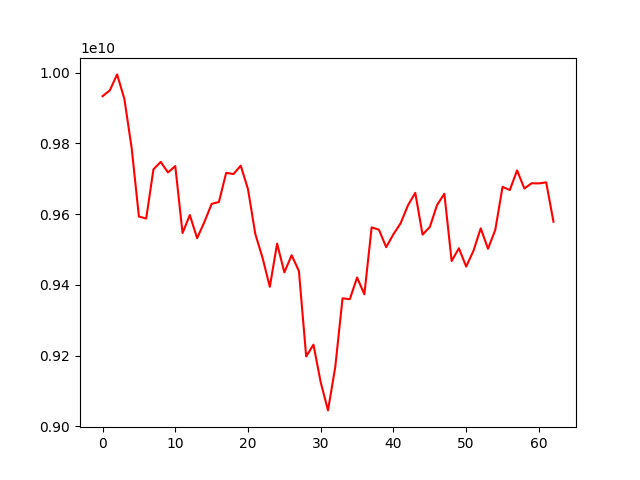

The data file committed next to this chart (first rows):
account_value, date, daily_return
9933653058, 2023-09-18, 
9950025333, 2023-09-19, 0.001648
9995284281, 2023-09-20, 0.004549
9925971099, 2023-09-21, -0.006935
9787610300, 2023-09-22, -0.01394
9593491355, 2023-09-25, -0.01983
9587827015, 2023-09-26, -0.0005904
9726947851, 2023-09-27, 0.01451
9747953799, 2023-09-28, 0.00216
9718074716, 2023-09-29, -0.003065
9736179302, 2023-10-02, 0.001863
9546949633, 2023-10-03, -0.01944
9597661938, 2023-10-04, 0.005312
9532297719, 2023-10-05, -0.00681
9577811133, 2023-10-06, 0.004775
9629289289, 2023-10-09, 0.005375
9634589547, 2023-10-10, 0.0005504
9717084306, 2023-10-11, 0.008562
9713465030, 2023-10-12, -0.0003725
9737323216, 2023-10-13, 0.002456
9670725310, 2023-10-16, -0.006839
9544565278, 2023-10-17, -0.01305
9476820674, 2023-10-18, -0.007098
9394746051, 2023-10-19, -0.008661
9516867110, 2023-10-20, 0.013
9435696664, 2023-10-23, -0.008529
9484146624, 2023-10-24, 0.005135
9439540984, 2023-10-25, -0.004703
9197919365, 2023-10-26, -0.0256
9231369865, 2023-10-27, 0.003637
9124689037, 2023-10-30, -0.01156
9045501234, 2023-10-31, -0.008678
9168445091, 2023-11-01, 0.01359
9362353607, 2023-11-02, 0.02115
9359867435, 2023-11-03, -0.0002655
9421208319, 2023-11-06, 0.006554
9373625691, 2023-11-07, -0.005051
9562779423, 2023-11-08, 0.02018
9556376868, 2023-11-09, -0.0006695
9506898909, 2023-11-10, -0.005177
9543579057, 2023-11-13, 0.003858
9575062264, 2023-11-14, 0.003299
9625464683, 2023-11-15, 0.005264
9660437195, 2023-11-16, 0.003633
9542441840, 2023-11-17, -0.01221
9564054165, 2023-11-20, 0.002265
9626180907, 2023-11-21, 0.006496
9657840343, 2023-11-22, 0.003289
9467885644, 2023-11-23, -0.01967
9503782985, 2023-11-24, 0.003791
9451964829, 2023-11-27, -0.005452
9496664356, 2023-11-28, 0.004729
9560142881, 2023-11-29, 0.006684
9502345004, 2023-11-30, -0.006046
9555806016, 2023-12-01, 0.005626
9677250956, 2023-12-04, 0.01271
9668460606, 2023-12-05, -0.0009084
9723967820, 2023-12-06, 0.005741
9672711354, 2023-12-07, -0.005271
9687598338, 2023-12-08, 0.001539
... 3 more rows
